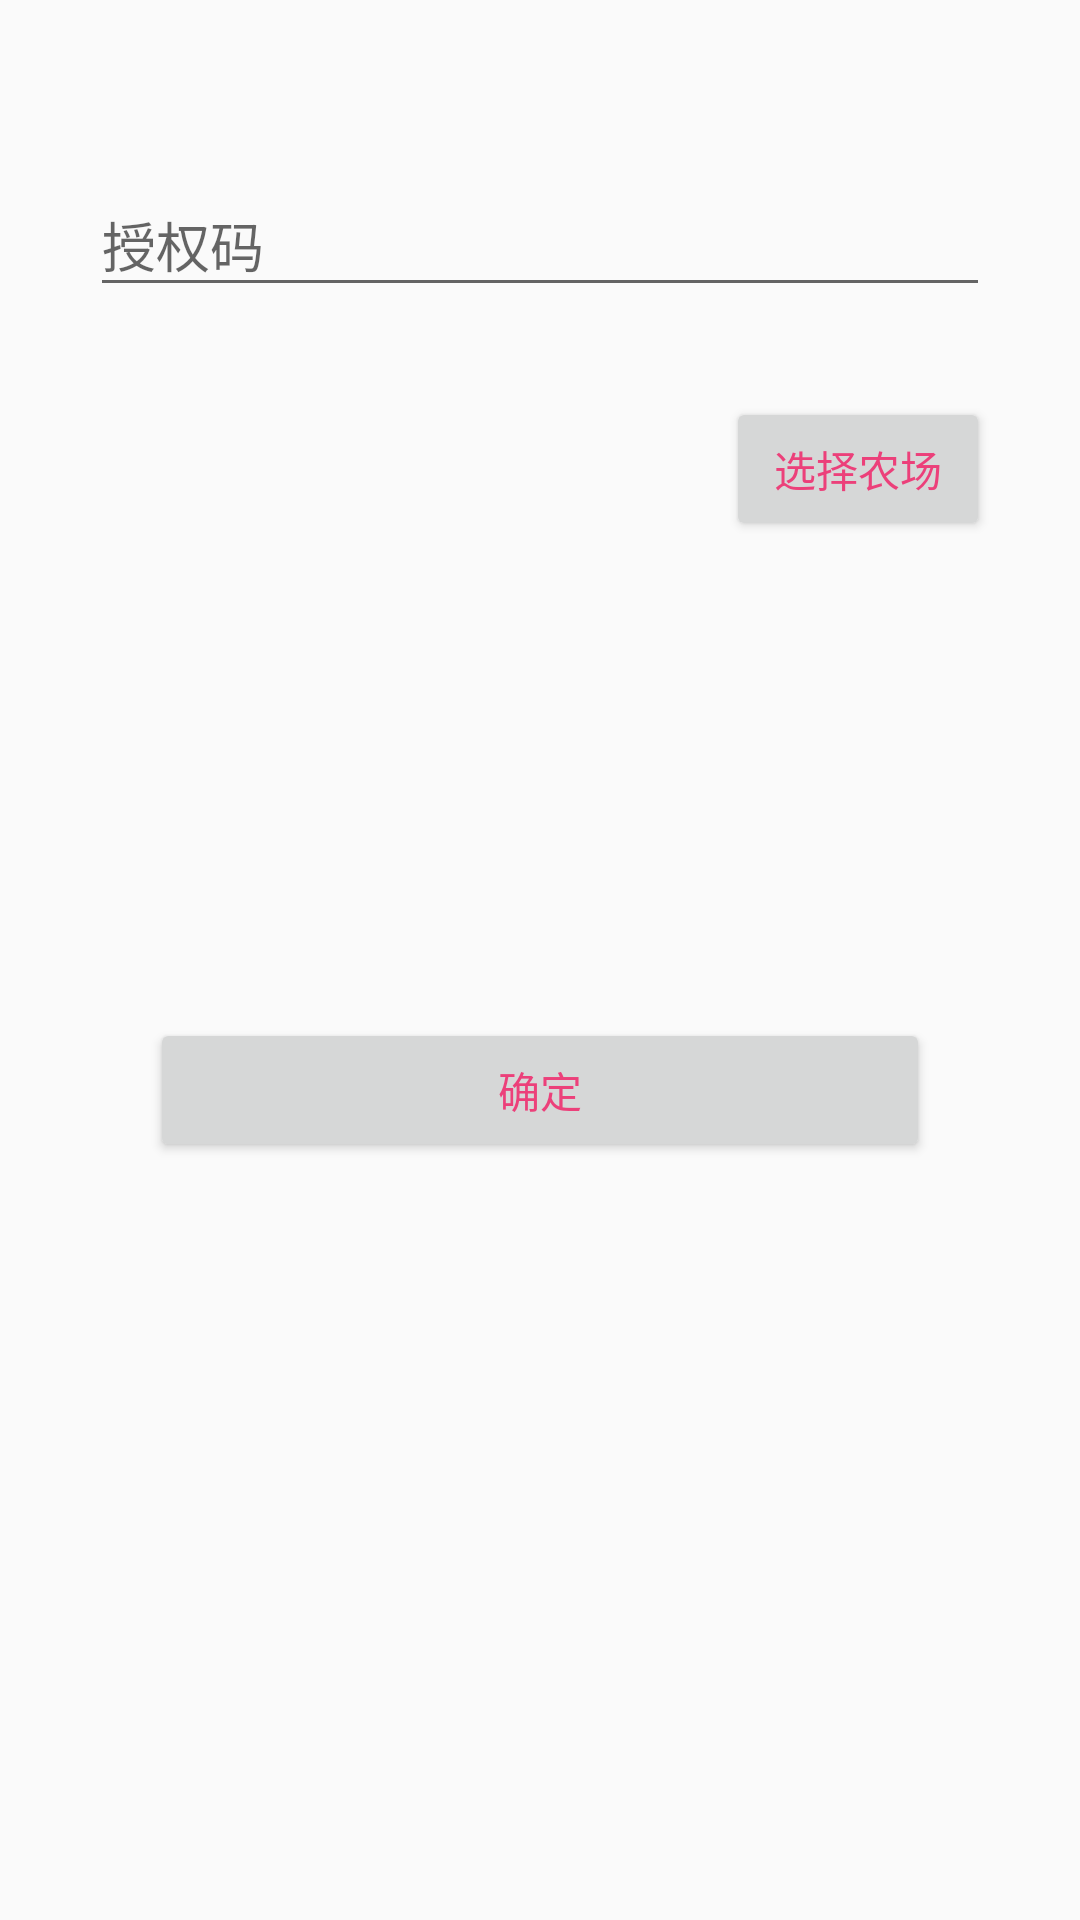

Layout XML and referenced resources for this Android screen:
<!-- AndroidManifest.xml: application theme AppTheme -->
<!-- res/layout/activity_select_farms.xml -->
<?xml version="1.0" encoding="utf-8"?>
<LinearLayout xmlns:android="http://schemas.android.com/apk/res/android"
    xmlns:app="http://schemas.android.com/apk/res-auto"
    xmlns:tools="http://schemas.android.com/tools"
    android:layout_width="match_parent"
    android:layout_height="match_parent"
    android:orientation="vertical"
    tools:context="com.example.ldjg.pigknowclient.SelectFarmsActivity">

    <android.support.design.widget.TextInputLayout
        android:layout_width="match_parent"
        android:layout_height="wrap_content"
        android:layout_marginLeft="30dp"
        android:layout_marginRight="30dp"
        android:layout_marginTop="50dp">

        <EditText
            android:id="@+id/edittext_invitationcode"
            android:layout_width="match_parent"
            android:layout_height="wrap_content"
            android:hint="@string/prompt_invitationcode"
            android:inputType="textPassword"
            android:maxLines="1"
            android:singleLine="true" />

    </android.support.design.widget.TextInputLayout>
   <Button
       android:layout_width="wrap_content"
       android:layout_height="wrap_content"
       android:layout_gravity="right"
       android:layout_margin="30dp"
       android:text="选择农场"
       android:textColor="@color/md_pink_400"
       android:id="@+id/button_selectfarm"/>
    <TextView
        android:layout_width="match_parent"
        android:layout_height="wrap_content"
        android:layout_margin="30dp"
        android:textColor="@color/md_pink_200"
        android:id="@+id/textview_selectfarm"
        />
    <Button
        android:layout_width="match_parent"
        android:layout_height="wrap_content"
        android:layout_gravity="center"
        android:layout_margin="50dp"
        android:id="@+id/button_selectfarm_do"
        android:text="确定"
        android:textColor="@color/md_pink_400"
        />


</LinearLayout>
<!-- resources referenced by this layout -->
<resources>
  <color name="md_pink_200">#F48FB1</color>
  <color name="md_pink_400">#EC407A</color>
  <string name="prompt_invitationcode">授权码</string>
  <style name="AppTheme" parent="Theme.AppCompat.Light.DarkActionBar">
          
          <item name="colorPrimary">@color/colorPrimary</item>
          <item name="colorPrimaryDark">@color/colorPrimaryDark</item>
          <item name="colorAccent">@color/colorAccent</item>
      </style>
  <color name="colorPrimary">#E91E63</color>
  <color name="colorPrimaryDark">#C2185B</color>
  <color name="colorAccent">#E5CE13</color>
</resources>
